The GitHub repository Kavya1245/RecycleVision contains a labelled image folder "processed" with 6 categories: cardboard, glass, metal, paper, plastic, trash. Examples follow, each with its label.

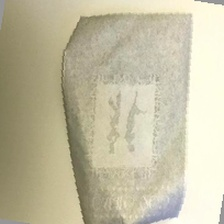
Label: paper

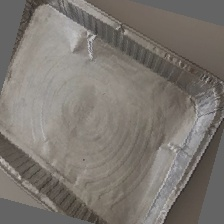
Label: metal

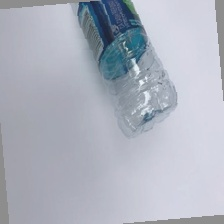
Label: plastic

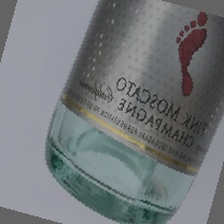
Label: glass

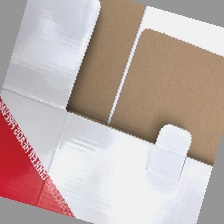
Label: cardboard

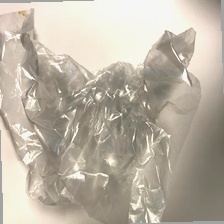
Label: trash
